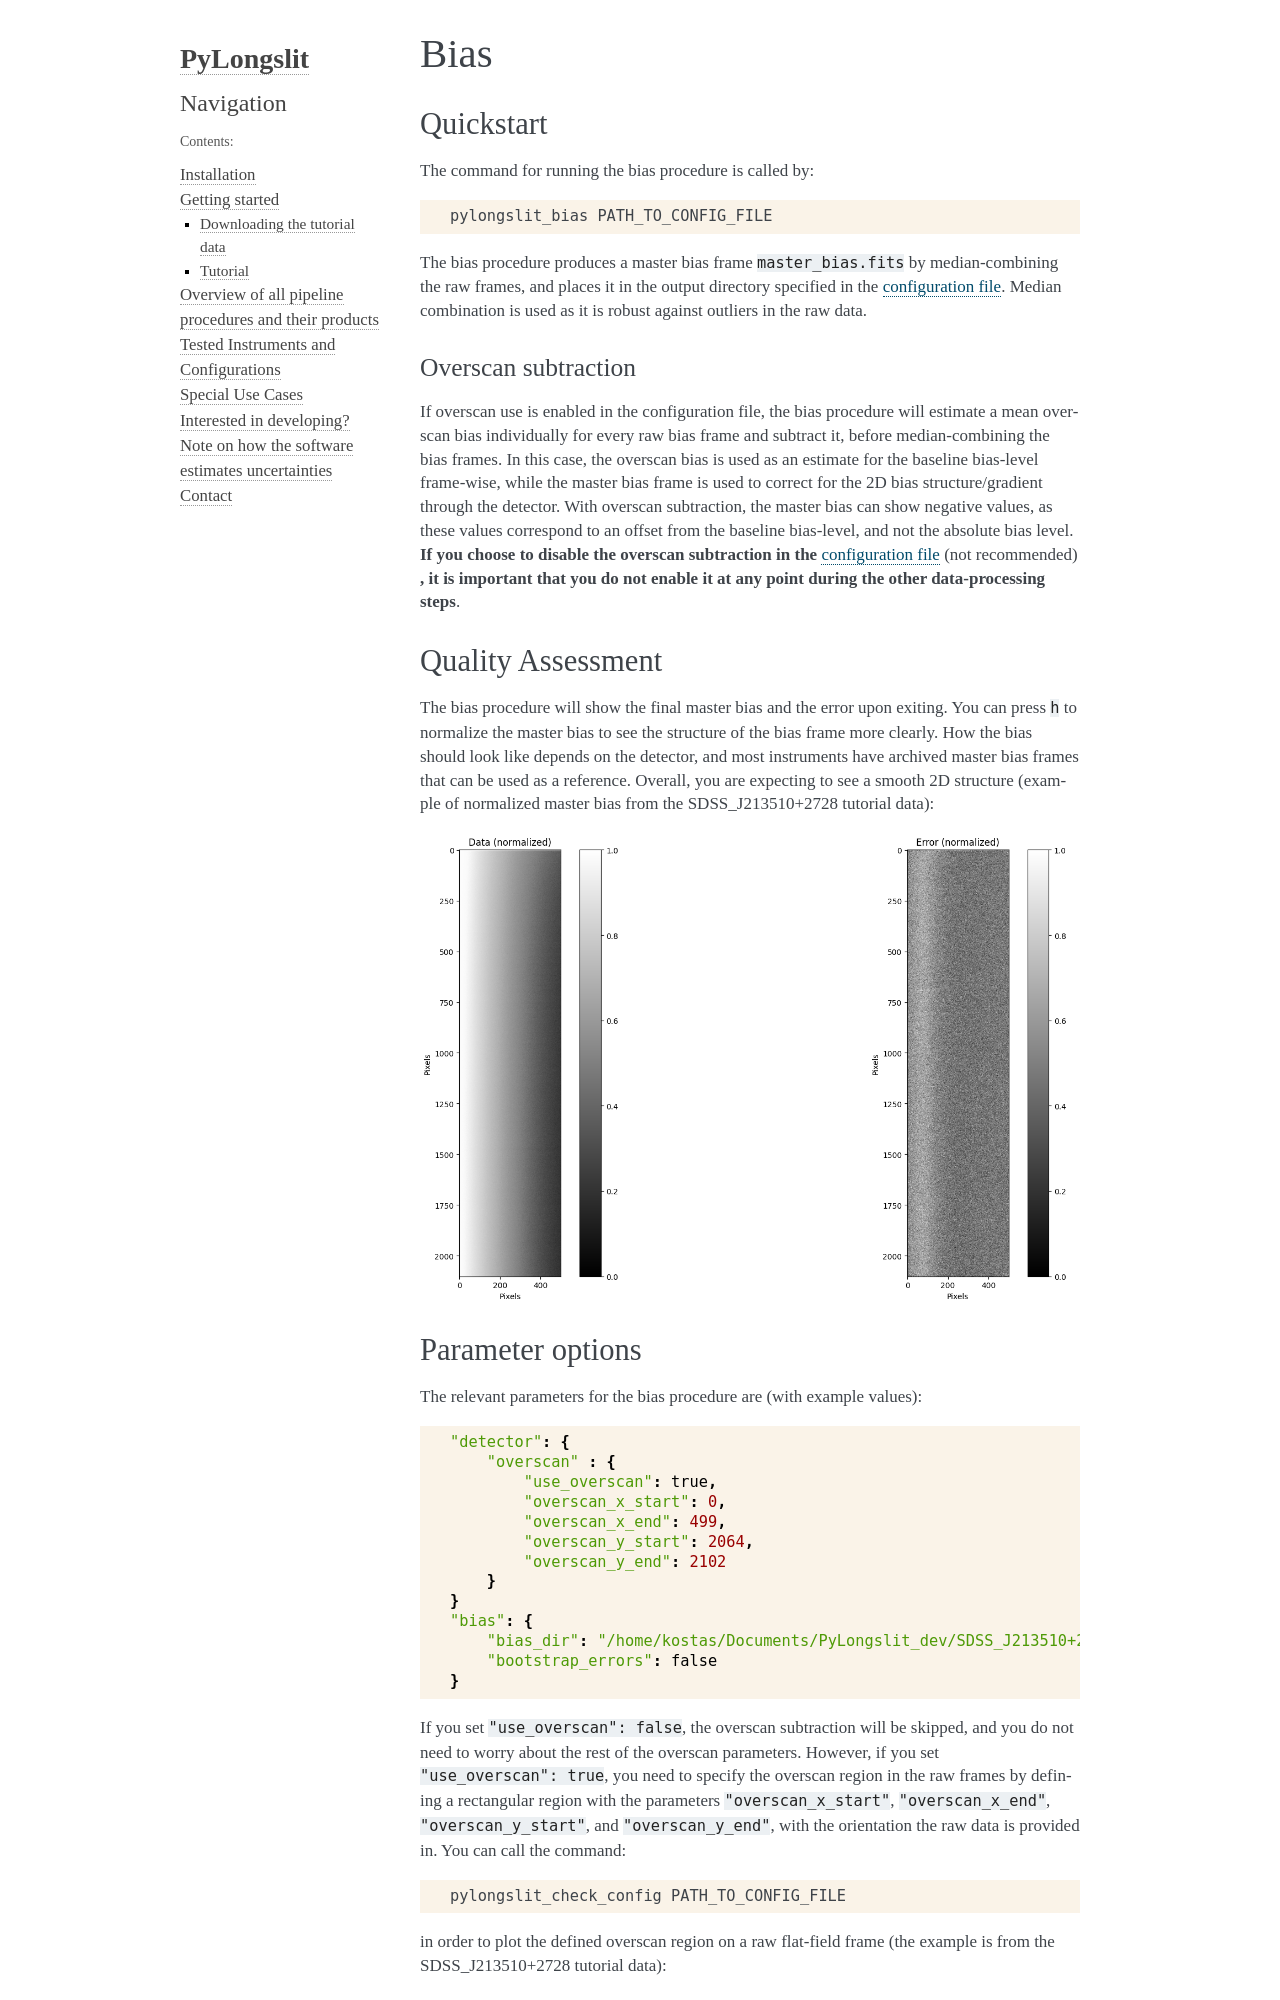

repository: KostasValeckas/PyLongslit · page: bias.html · generator: sphinx

.. _bias:

Bias
====


Quickstart
-----------

The command for running the bias procedure is called by:

.. code-block:: bash

    pylongslit_bias PATH_TO_CONFIG_FILE

The bias procedure produces a master bias frame ``master_bias.fits`` by median-combining the raw frames,
and places it in the  output directory specified in the :ref:`configuration file <conf>`. Median combination
is used as it is robust against outliers in the raw data.

Overscan subtraction
^^^^^^^^^^^^^^^^^^^^
If overscan use is enabled in the configuration file, the bias procedure
will estimate a mean overscan bias individually for every raw bias frame 
and subtract it, before median-combining the bias frames. In this case, 
the overscan bias is used as an estimate for the baseline bias-level frame-wise, while
the master bias frame is used to correct for the 2D bias structure/gradient 
through the detector. With overscan subtraction, the master bias can show negative values,
as these values correspond to an offset from the baseline bias-level, 
and not the absolute bias level. **If you choose to disable the overscan subtraction
in the** :ref:`configuration file <conf>` (not recommended) **, it is important that 
you do not enable it at any point during the other data-processing steps**.  

Quality Assessment
------------------

The bias procedure will show the final master bias and the error upon exiting. You can 
press ``h`` to normalize the master bias to see the structure of the bias
frame more clearly. How the bias should look like depends on the detector,
and most instruments have archived master bias frames that can be used as a reference.
Overall, you are expecting to see a smooth 2D structure (example of normalized master bias from the SDSS_J213510+2728
tutorial data):

.. image:: pictures/bias_example.png
    :width: 100%
    :align: center
